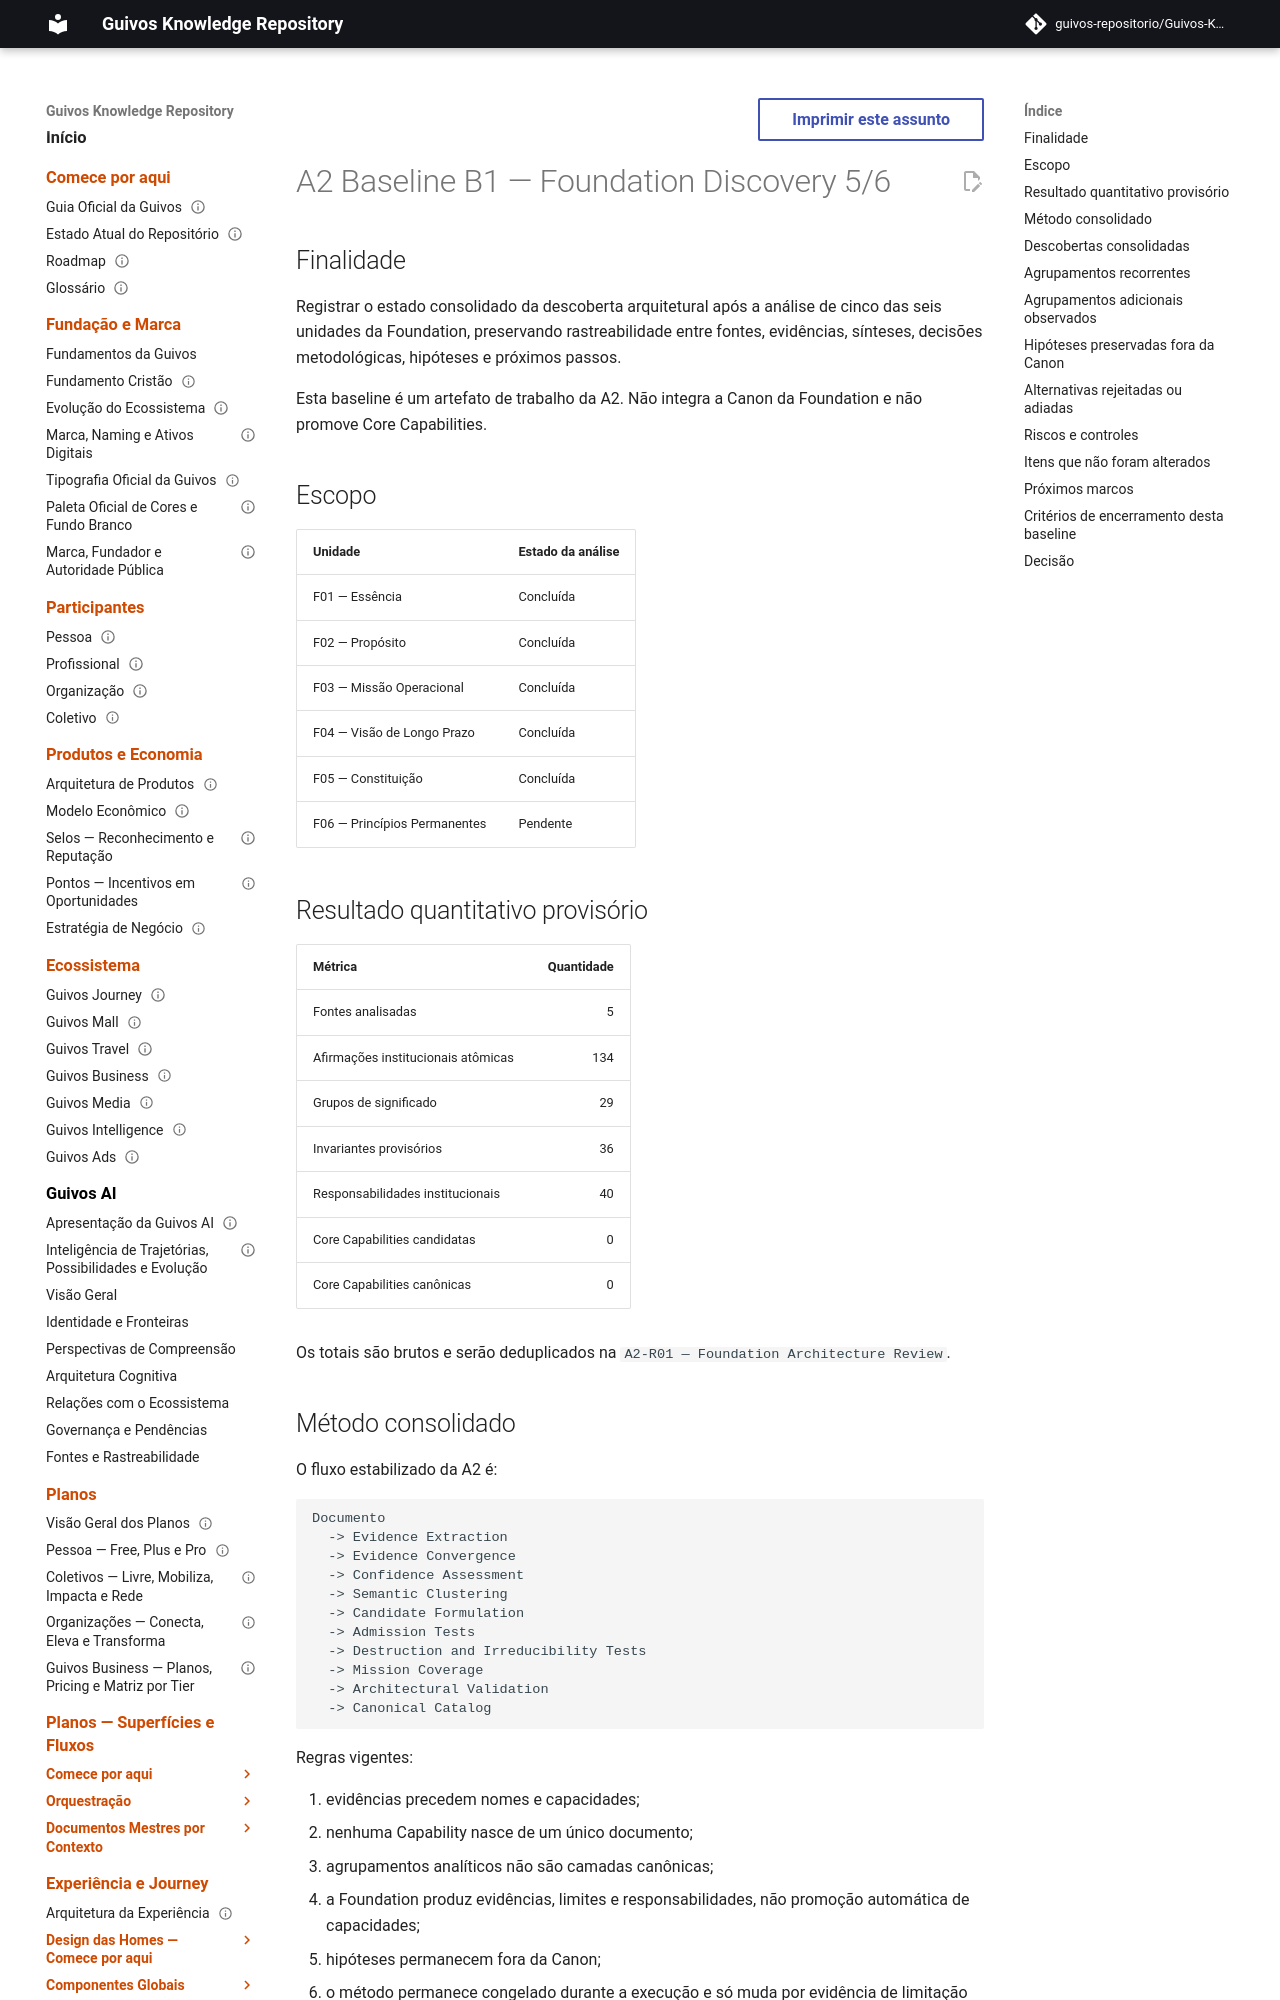

repository: guivos-repositorio/Guivos-Knowledge-Repository · page: project/A2-BASELINE-B1/index.html · generator: mkdocs

---
id: A2-BASELINE-B1
title: A2 Baseline B1 — Foundation Discovery 5/6
status: working-baseline
version: 0.1.0
owner: Guivos Enterprise Architecture
last_updated: 2026-07-01
milestone: A2 — Functional Architecture Discovery
---

# A2 Baseline B1 — Foundation Discovery 5/6

## Finalidade

Registrar o estado consolidado da descoberta arquitetural após a análise de cinco das seis unidades da Foundation, preservando rastreabilidade entre fontes, evidências, sínteses, decisões metodológicas, hipóteses e próximos passos.

Esta baseline é um artefato de trabalho da A2. Não integra a Canon da Foundation e não promove Core Capabilities.

## Escopo

| Unidade | Estado da análise |
|---|---|
| F01 — Essência | Concluída |
| F02 — Propósito | Concluída |
| F03 — Missão Operacional | Concluída |
| F04 — Visão de Longo Prazo | Concluída |
| F05 — Constituição | Concluída |
| F06 — Princípios Permanentes | Pendente |

## Resultado quantitativo provisório

| Métrica | Quantidade |
|---|---:|
| Fontes analisadas | 5 |
| Afirmações institucionais atômicas | 134 |
| Grupos de significado | 29 |
| Invariantes provisórios | 36 |
| Responsabilidades institucionais | 40 |
| Core Capabilities candidatas | 0 |
| Core Capabilities canônicas | 0 |

Os totais são brutos e serão deduplicados na `A2-R01 — Foundation Architecture Review`.

## Método consolidado

O fluxo estabilizado da A2 é:

```text
Documento
  -> Evidence Extraction
  -> Evidence Convergence
  -> Confidence Assessment
  -> Semantic Clustering
  -> Candidate Formulation
  -> Admission Tests
  -> Destruction and Irreducibility Tests
  -> Mission Coverage
  -> Architectural Validation
  -> Canonical Catalog
```

Regras vigentes:

1. evidências precedem nomes e capacidades;
2. nenhuma Capability nasce de um único documento;
3. agrupamentos analíticos não são camadas canônicas;
4. a Foundation produz evidências, limites e responsabilidades, não promoção automática de capacidades;
5. hipóteses permanecem fora da Canon;
6. o método permanece congelado durante a execução e só muda por evidência de limitação real;
7. execução e evolução metodológica permanecem separadas;
8. nenhuma candidata é promovida antes da convergência entre fontes prioritárias.
